Labelled photos from "dataset", an image-classification folder in Assmam13/asma. The possible labels are: Byzantine, islamique, Medieval, Modern, numide, punique, romaine.

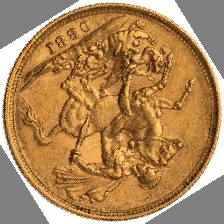
Label: punique

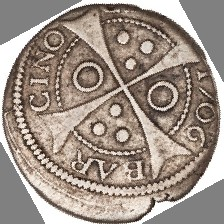
Label: romaine

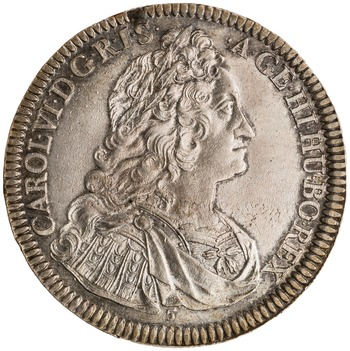
Label: Medieval

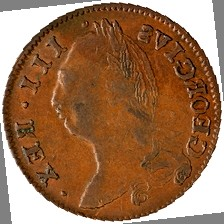
Label: islamique

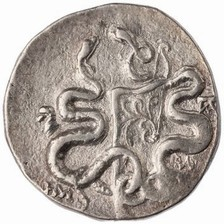
Label: Byzantine

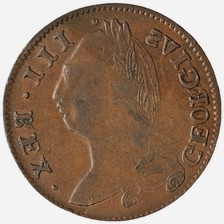
Label: numide
